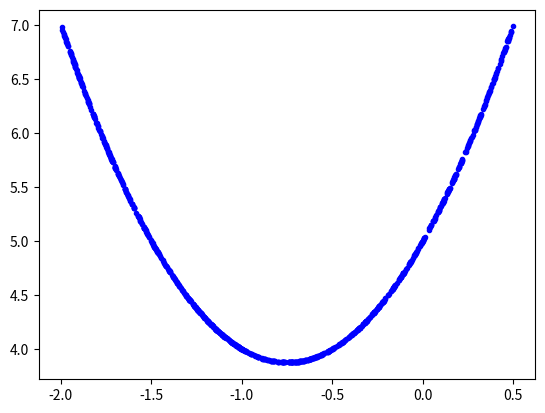

Here is the Python script that generated this plot:
import numpy as np
import time
import matplotlib.pyplot as plt

NUM_SAMPLES = 1000

np.random.seed(int(time.time()))

xs = np.random.uniform(-2, 0.5, NUM_SAMPLES)
np.random.shuffle(xs)
print(xs[:5])

ys = 2*xs**2 + 3*xs + 5
print(ys[:5])

plt.plot(xs, ys, 'b.')
plt.show()